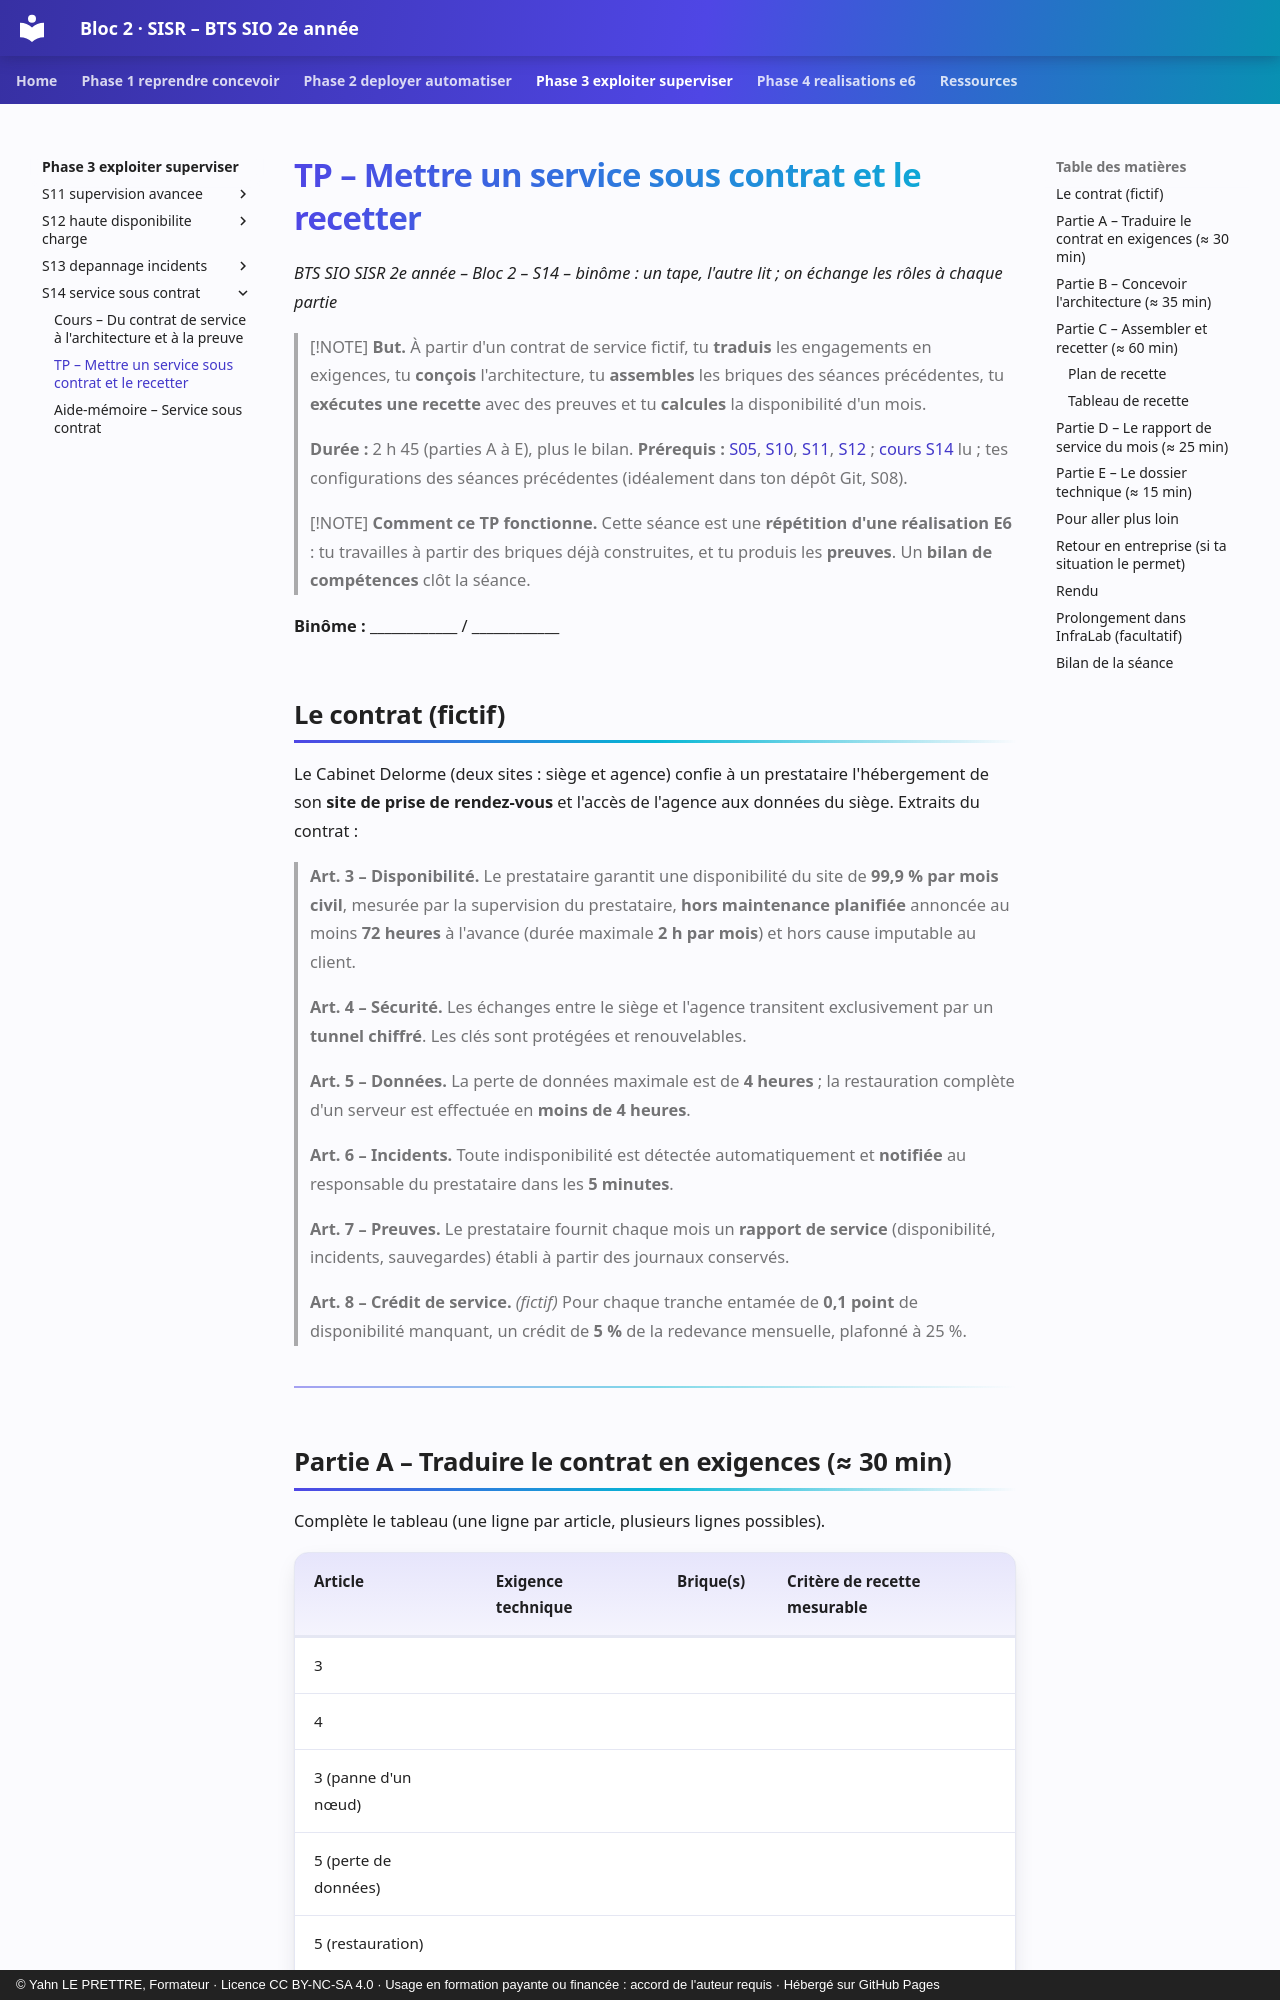

repository: YahnLP/bts2-sio-sisr-bloc2 · page: phase-3-exploiter-superviser/S14-service-sous-contrat/02-tp/index.html · generator: mkdocs · copyright: © Yahn LE PRETTRE, Formateur · Licence CC BY-NC-SA 4.0 · Usage en formation payante ou financée : accord de l'auteur requis · Hébergé sur GitHub Pages

# TP – Mettre un service sous contrat et le recetter

*BTS SIO SISR 2e année – Bloc 2 – S14 – binôme : un tape, l'autre lit ; on échange les rôles à chaque partie*

> [!NOTE]
> **But.** À partir d'un contrat de service fictif, tu **traduis** les engagements en exigences, tu **conçois** l'architecture, tu **assembles** les briques des séances précédentes, tu **exécutes une recette** avec des preuves et tu **calcules** la disponibilité d'un mois.
>
> **Durée :** 2 h 45 (parties A à E), plus le bilan. **Prérequis :** [S05](../../phase-1-reprendre-concevoir/S05-continuite-reprise-activite/02-tp.md), [S10](../../phase-2-deployer-automatiser/S10-vpn-acces-distant/02-tp.md), [S11](../S11-supervision-avancee/02-tp.md), [S12](../S12-haute-disponibilite-charge/02-tp.md) ; [cours S14](01-cours.md) lu ; tes configurations des séances précédentes (idéalement dans ton dépôt Git, S08).

> [!NOTE]
> **Comment ce TP fonctionne.** Cette séance est une **répétition d'une réalisation E6** : tu travailles à partir des briques déjà construites, et tu produis les **preuves**. Un **bilan de compétences** clôt la séance.

**Binôme :** ____________ / ____________

## Le contrat (fictif)

Le Cabinet Delorme (deux sites : siège et agence) confie à un prestataire l'hébergement de son **site de prise de rendez-vous** et l'accès de l'agence aux données du siège. Extraits du contrat :

> **Art. 3 – Disponibilité.** Le prestataire garantit une disponibilité du site de **99,9 % par mois civil**, mesurée par la supervision du prestataire, **hors maintenance planifiée** annoncée au moins **72 heures** à l'avance (durée maximale **2 h par mois**) et hors cause imputable au client.
>
> **Art. 4 – Sécurité.** Les échanges entre le siège et l'agence transitent exclusivement par un **tunnel chiffré**. Les clés sont protégées et renouvelables.
>
> **Art. 5 – Données.** La perte de données maximale est de **4 heures** ; la restauration complète d'un serveur est effectuée en **moins de 4 heures**.
>
> **Art. 6 – Incidents.** Toute indisponibilité est détectée automatiquement et **notifiée** au responsable du prestataire dans les **5 minutes**.
>
> **Art. 7 – Preuves.** Le prestataire fournit chaque mois un **rapport de service** (disponibilité, incidents, sauvegardes) établi à partir des journaux conservés.
>
> **Art. 8 – Crédit de service.** *(fictif)* Pour chaque tranche entamée de **0,1 point** de disponibilité manquant, un crédit de **5 %** de la redevance mensuelle, plafonné à 25 %.

---
